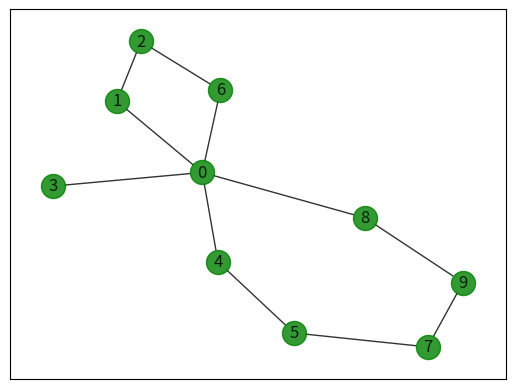

Write the Python code that produced this figure.
# @Author: Prasad Pandit and Radhika Mandlekar
# @Date:   26-Feb-2017
# @Email:  prasad@pdx.edu & radhika@pdx.edu
# @Last modified by:   Prasad Pandit
# @Last modified time: 27-Feb-2017

import os
import csv
import sys
import networkx as nx
import matplotlib.pyplot as plt
cost_matrix = [
		[0,12,11,7,10,10,9,8,6,12],
		[12,0,8,5,9,12,14,16,17,22],
		[11,8,0,9,15,17,8,18,14,22],
		[7,5,9,0,7,9,11,12,12,17],
		[10,9,15,7,0,3,17,7,15,18],
		[10,12,17,9,3,0,18,6,15,15],
		[9,14,8,11,17,18,0,16,8,16],
		[8,16,18,12,7,6,16,0,11,11],
		[6,17,14,12,15,15,8,11,0,10],
		[12,22,22,17,18,15,16,11,10,0]
		]

G = nx.Graph()

row_elements = 10
#for row in range(row_elements):
#	for column in range(row_elements):
#		print cost_matrix[row][column]
#	print "End of Row "+str(row)
#sys.exit()

demand_dict = {1:10,2:15,3:18,4:17,5:3,6:5,7:9,8:4,9:6}
#print demand_dict[3]
#print demand_dict

vehicle_capacity = 40

#Step1: Savings Calculation Sij = C0i +C0j - Cij
#i and j are indices for cities
#C represent value corresponding to cost matrix
#savings_matrix = [[0 for x in range(row_elements)] for y in range(row_elements)]
#savinigs_matrix[row_elements][row_elements]
#all_savings = []

savings_list = []
temp_list = []
for i in range(row_elements):
	for j in range(row_elements):
		if i != j and i !=0 and j != 0  and j>i :
			temp_list.append((i))
			temp_list.append((j))
			value = cost_matrix[0][i] + cost_matrix[0][j] - cost_matrix[i][j]
			temp_list.append(value)
			#savings_matrix[i][j] = value
			#all_savings.append(value)
			tuple_of_i_j_saving = tuple(temp_list)
			savings_list.append(tuple_of_i_j_saving)
			temp_list = []
		#else :
		#	savings_matrix[i][j] = 0
			#print '---------' + str(i) + ' j : ' + str(j)
			#print str(cost_matrix[0][i]) + '+ ' + str(cost_matrix [0][j]) + ' + ' + str(cost_matrix[i][j]) + ' = ' +str( value )
	#print '*******************************************'
#for e in savings_list :
#	print e

# Step 2: Savings List in Decreasing Order
savings_list  = sorted(savings_list, key=lambda element: element[2], reverse = True)

# Step 3	: Join Cycles
# Description	: Take edge[i,j] from top of savings list, join two seperate cycles
# 		  with edge[i,j] if
# 		  			1. Nodes belong to seperate cycles
# 					2. Max capacity of vehicle is not exceeded
#					3. i & j are first or last customer on the cycle

result_list = []
result_dict = {}

for i in range(row_elements-1):
	result_dict[i+1] = 0

#print (result_dict)

i = 0
exist_i = 0
exist_j = 0
index_of_tuple_for_i = 0
index_of_tuple_for_j = 0


for saving in savings_list:
	edge_i = 	 saving[0]
	edge_j = 	 saving[1]
	i += 1
	#check 1 : nodes belong to separate cycle
	print ("\nEdges : " + str(edge_i) + " , " + str(edge_j))
	#check 1 : Capacity Constraint
	#check 2 :  nodes belong to separate cycle

	if result_list:
		if demand_dict[edge_i] + demand_dict[edge_j] <= vehicle_capacity :
			print ("Iteration No.: " + str(i) + " for " + str(edge_i) + "," + str(edge_j))
			print ("Capacity Constraints Not Violated in if")
			if result_dict[edge_i]==1 and result_dict[edge_j]==0:
				for each_route in result_list:
					if edge_i in each_route:
						length_of_list = len(each_route)
						total_demand = 0
						total_demand += demand_dict[edge_j]
						for each_cap in each_route:
							total_demand += demand_dict[each_cap]
						if total_demand <= vehicle_capacity:
								index_of_tuple_for_i = each_route.index(edge_i)
								if index_of_tuple_for_i == 0 or index_of_tuple_for_i == length_of_list-1:
									route = list(each_route)
									route.insert(length_of_list, edge_j)
									cycle_tuple  = tuple(route)
									result_dict[edge_j] = 1
									index_of_result_tuple = result_list.index(each_route)
									result_list[index_of_result_tuple] = cycle_tuple
								else:
									print ("Can't add the "+ str(edge_j) +" node as " + str(edge_i) +" is intermediate node")
						else:
							print ("Capacity exceeding for nodes " + str(each_route) + " and " + str(edge_j))
						break
			elif result_dict[edge_i]==0 and result_dict[edge_j]==1:
				for each_route in result_list:
					if edge_j in each_route:
						length_of_list = len(each_route)
						total_demand = 0
						total_demand += demand_dict[edge_i]
						for each_cap in each_route:
							total_demand += demand_dict[each_cap]
						if total_demand <= vehicle_capacity:
								index_of_tuple_for_j = each_route.index(edge_j)
								if index_of_tuple_for_j == 0 or index_of_tuple_for_j == length_of_list-1:
									route = list(each_route)
									route.insert(length_of_list, edge_i)
									cycle_tuple  = tuple(route)
									result_dict[edge_i] = 1
									index_of_result_tuple = result_list.index(each_route)
									result_list[index_of_result_tuple] = cycle_tuple
								else:
									print ("Can't add the "+ str(edge_i) +" node as " + str(edge_j) +" is intermediate node")
						else:
							print ("Capacity exceeding for nodes " + str(each_route) + " and " + str(edge_i))
						break
			elif result_dict[edge_i]==0 and result_dict[edge_j]==0:
				route = []
				route.append(edge_i)
				route.append(edge_j)
				cycle_tuple  = tuple(route)
				result_dict[edge_i] = 1
				result_dict[edge_j] = 1
				result_list.append(cycle_tuple)
				print (result_list)
				print (result_dict)
			else:
				print ("Nodes exist in list" + " for " + str(edge_i) + "," + str(edge_j))
		else:
			print ("Iteration No.: " + str(i) + " for " + str(edge_i) + "," + str(edge_j))
			capacity_temp = demand_dict[edge_i] + demand_dict[edge_j]
			print ("Capacity Constraints Violated " + str(capacity_temp))
		###############################################################################
	else:
		if demand_dict[edge_i] + demand_dict[edge_j] <= vehicle_capacity :
			print ("Iteration No.: " + str(i) + " for " + str(edge_i) + "," + str(edge_j))
			print ("Capacity Constraints Not Violated in else")
			route = []
			route.append(edge_i)
			route.append(edge_j)
			cycle_tuple  = tuple(route)
			result_list.append(cycle_tuple)
			result_dict[edge_i] = 1
			result_dict[edge_j] = 1
			print (result_list)
			print (result_dict)

print ("********************* Final Results *********************")
for each_tuple in result_list:
	temp_list = list(each_tuple)
	temp_list.insert(0,0)
	temp_list.insert(len(temp_list),0)
	cycle_tuple = tuple(temp_list)
	result_list[result_list.index(each_tuple)] = cycle_tuple

for key,value in result_dict.items():
	if value == 0:
		result_list.append(tuple([0,key,0]))

for item in result_list:
	edge_list = list(item)
	G.add_nodes_from(edge_list)
	for i in range(len(edge_list)-1):
		edge_to_add_in_graph = (edge_list[i],edge_list[i+1])
		G.add_edge(*edge_to_add_in_graph)
print (G.nodes())
nx.draw_networkx(G,arrows=True,node_color = 'g', alpha = 0.8)
plt.savefig("simple_path.png") # save as png
plt.show() # display

print (result_list)
print (result_dict)
